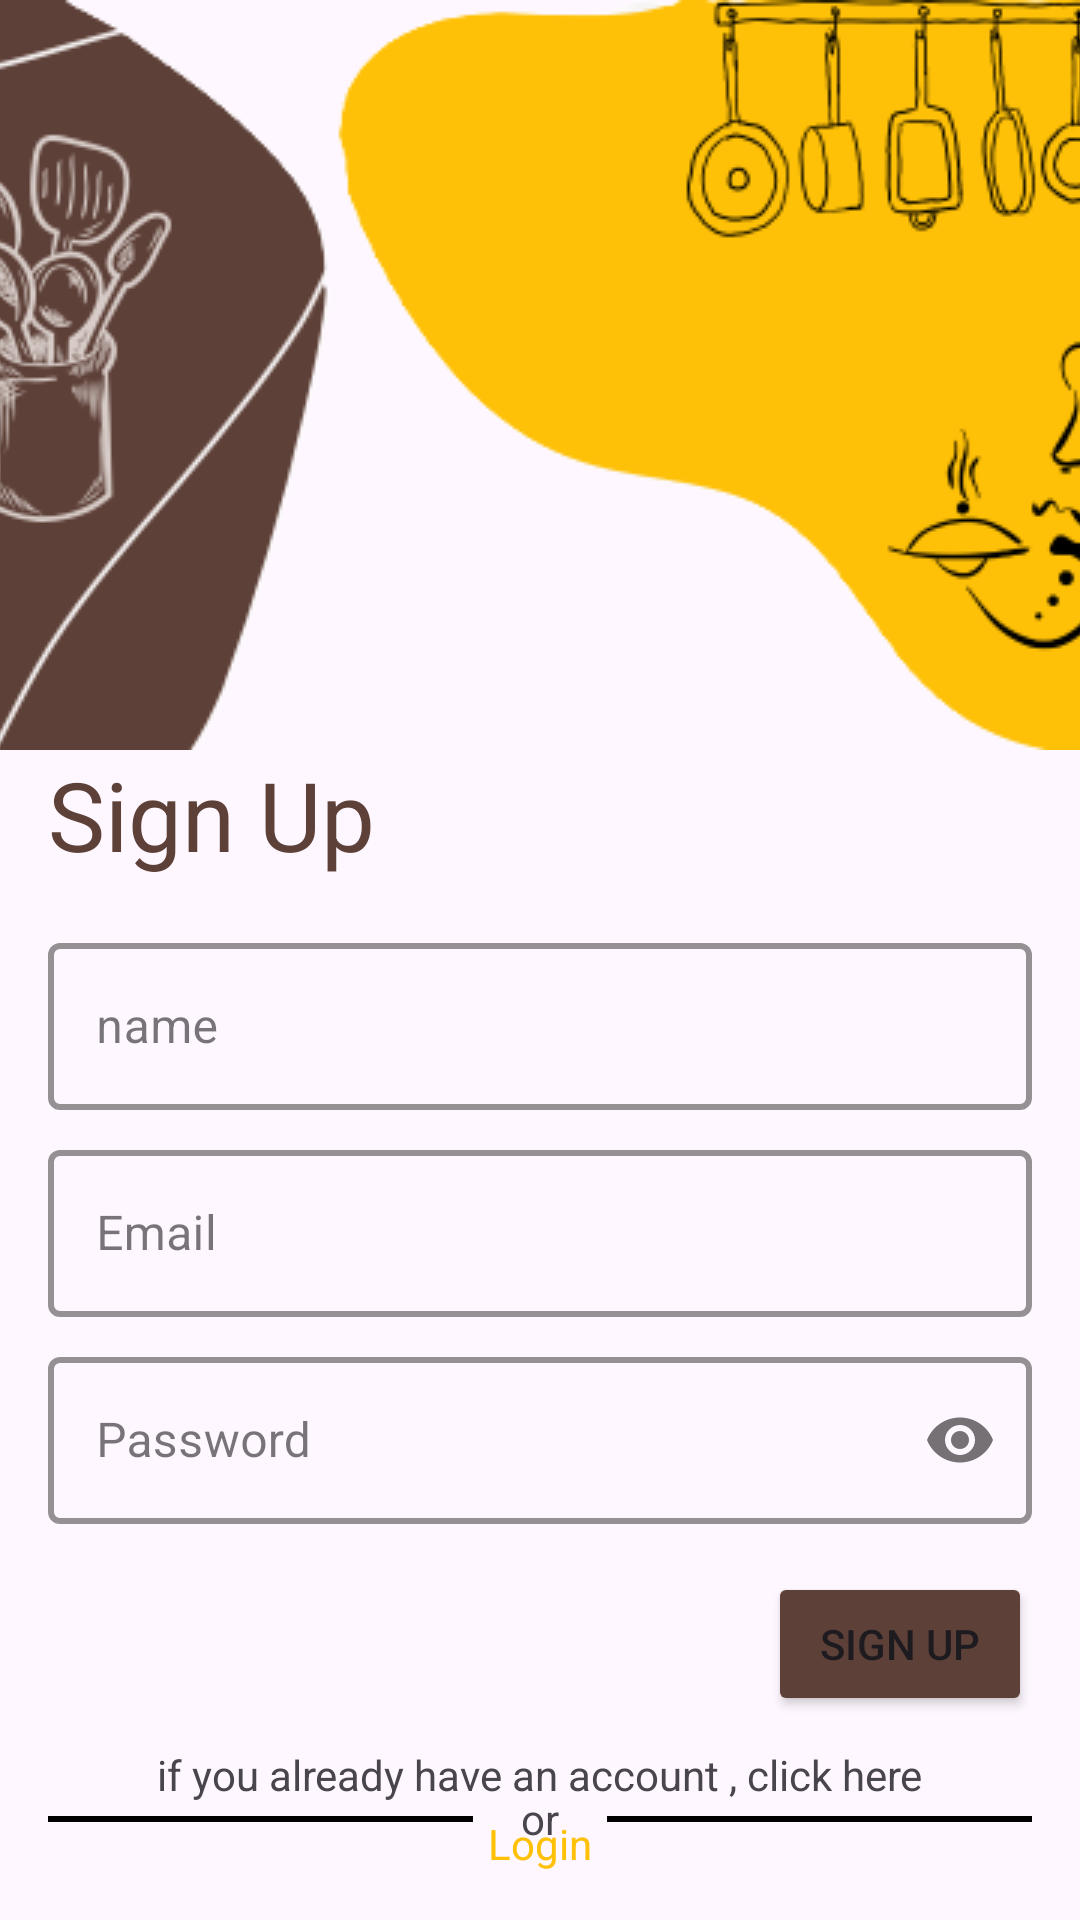

Write the Android layout XML for this screen, with the resource values it uses.
<!-- AndroidManifest.xml: application theme Theme.Recipe_app -->
<!-- res/layout/activity_sign_up.xml -->
<?xml version="1.0" encoding="utf-8"?>
<androidx.constraintlayout.widget.ConstraintLayout xmlns:android="http://schemas.android.com/apk/res/android"
    xmlns:app="http://schemas.android.com/apk/res-auto"
    xmlns:tools="http://schemas.android.com/tools"
    android:layout_width="match_parent"
    android:layout_height="match_parent"
    tools:context=".LoginActivity">

    <ImageView
        android:id="@+id/imageView2"
        android:layout_width="wrap_content"
        android:layout_height="wrap_content"
        android:scaleType="centerCrop"
        app:layout_constraintEnd_toEndOf="parent"
        app:layout_constraintStart_toStartOf="parent"
        app:layout_constraintTop_toTopOf="parent"
        app:srcCompat="@drawable/blob" />

    <TextView
        android:id="@+id/textView"
        android:layout_width="wrap_content"
        android:layout_height="wrap_content"
        android:layout_marginStart="16dp"
        android:text="@string/sign_up"
        android:textColor="@color/primaryDark"
        android:textSize="32sp"
        app:layout_constraintStart_toStartOf="parent"
        app:layout_constraintTop_toBottomOf="@+id/imageView2" />

    <com.google.android.material.textfield.TextInputLayout
        android:id="@+id/tv_name_container"
        android:layout_width="0dp"
        android:layout_height="wrap_content"
        android:layout_marginStart="16dp"
        android:layout_marginTop="16dp"
        android:layout_marginEnd="16dp"
        app:layout_constraintEnd_toEndOf="parent"
        app:layout_constraintHorizontal_bias="0.5"
        app:layout_constraintStart_toStartOf="parent"
        app:layout_constraintTop_toBottomOf="@+id/textView">

        <com.google.android.material.textfield.TextInputEditText
            android:id="@+id/et_name"
            android:layout_width="match_parent"
            android:layout_height="wrap_content"
            android:hint="name" />
    </com.google.android.material.textfield.TextInputLayout>

    <com.google.android.material.textfield.TextInputLayout
        android:id="@+id/et_email_container"
        android:layout_width="0dp"
        android:layout_height="wrap_content"
        android:layout_marginStart="16dp"
        android:layout_marginTop="8dp"
        android:layout_marginEnd="16dp"
        app:layout_constraintEnd_toEndOf="parent"
        app:layout_constraintStart_toStartOf="parent"
        app:layout_constraintTop_toBottomOf="@+id/tv_name_container">

        <com.google.android.material.textfield.TextInputEditText
            android:id="@+id/et_email"
            android:layout_width="match_parent"
            android:layout_height="wrap_content"
            android:hint="@string/email" />
    </com.google.android.material.textfield.TextInputLayout>

    <com.google.android.material.textfield.TextInputLayout
        android:id="@+id/et_password_container"
        android:layout_width="0dp"
        android:layout_height="wrap_content"
        android:layout_marginStart="16dp"
        android:layout_marginTop="8dp"
        android:layout_marginEnd="16dp"
        app:layout_constraintEnd_toEndOf="parent"
        app:layout_constraintStart_toStartOf="parent"
        app:layout_constraintTop_toBottomOf="@+id/et_email_container"
        app:passwordToggleEnabled="true">

        <com.google.android.material.textfield.TextInputEditText
            android:id="@+id/et_password"
            android:layout_width="match_parent"
            android:layout_height="wrap_content"
            android:hint="@string/password"
            android:inputType="textPassword" />
    </com.google.android.material.textfield.TextInputLayout>

    <Button
        android:id="@+id/btn_signup"
        android:layout_width="wrap_content"
        android:layout_height="wrap_content"
        android:layout_marginTop="16dp"
        android:layout_marginEnd="16dp"
        android:paddingHorizontal="16dp"
        android:text="@string/sign_up"
        android:backgroundTint="@color/primaryDark"
        app:layout_constraintEnd_toEndOf="parent"
        app:layout_constraintTop_toBottomOf="@+id/et_password_container" />

    <TextView
        android:id="@+id/tv_or"
        android:layout_width="wrap_content"
        android:layout_height="wrap_content"
        android:text="@string/or"
        app:layout_constraintBottom_toBottomOf="parent"
        app:layout_constraintEnd_toEndOf="parent"
        app:layout_constraintHorizontal_bias="0.5"
        app:layout_constraintStart_toStartOf="parent"
        app:layout_constraintTop_toBottomOf="@+id/btn_signup" />

    <View
        android:id="@+id/view"
        android:layout_width="0dp"
        android:layout_height="2dp"
        android:layout_marginStart="16dp"
        android:layout_marginEnd="16dp"
        android:background="@color/black"
        app:layout_constraintBottom_toBottomOf="@+id/tv_or"
        app:layout_constraintEnd_toStartOf="@+id/tv_or"
        app:layout_constraintStart_toStartOf="parent"
        app:layout_constraintTop_toTopOf="@+id/tv_or" />

    <View
        android:id="@+id/view1"
        android:layout_width="0dp"
        android:layout_height="2dp"
        android:layout_marginStart="16dp"
        android:layout_marginEnd="16dp"
        android:background="@color/black"
        app:layout_constraintBottom_toBottomOf="@+id/tv_or"
        app:layout_constraintEnd_toEndOf="parent"
        app:layout_constraintStart_toEndOf="@+id/tv_or"
        app:layout_constraintTop_toTopOf="@+id/tv_or" />

    <TextView
        android:id="@+id/textView3"
        android:layout_width="wrap_content"
        android:layout_height="wrap_content"
        android:layout_marginBottom="4dp"
        android:text="@string/have_account"
        app:layout_constraintBottom_toTopOf="@+id/tv_login"
        app:layout_constraintEnd_toEndOf="parent"
        app:layout_constraintStart_toStartOf="parent" />

    <TextView
        android:id="@+id/tv_login"
        android:layout_width="wrap_content"
        android:layout_height="wrap_content"
        android:layout_marginBottom="16dp"
        android:text="@string/login"
        android:textColor="@color/accent"
        app:layout_constraintBottom_toBottomOf="parent"
        app:layout_constraintEnd_toEndOf="parent"
        app:layout_constraintHorizontal_bias="0.5"
        app:layout_constraintStart_toStartOf="parent" />

</androidx.constraintlayout.widget.ConstraintLayout>
<!-- resources referenced by this layout -->
<resources>
  <color name="accent">#FFC107</color>
  <color name="black">#FF000000</color>
  <color name="primaryDark">#5D4037</color>
  <!-- drawable blob: png bitmap (drawable, 42607 bytes) -->
  <string name="email">Email</string>
  <string name="have_account">if you already have an account , click here</string>
  <string name="login">Login</string>
  <string name="or">or</string>
  <string name="password">Password</string>
  <string name="sign_up">Sign Up</string>
  <style name="Theme.Recipe_app" parent="Base.Theme.Recipe_app" />
  <style name="Base.Theme.Recipe_app" parent="Theme.Material3.DayNight.NoActionBar">
          
          
          <item name="textInputStyle">@style/MyTextInputStyle</item>
  
      </style>
  <style name="MyTextInputStyle" parent="Widget.MaterialComponents.TextInputLayout.OutlinedBox">
      <item name="boxStrokeColor">#5D4037</item> 
      <item name="boxStrokeWidth">2dp</item>
      <item name="boxStrokeWidthFocused">3dp</item> 
  </style>
</resources>
